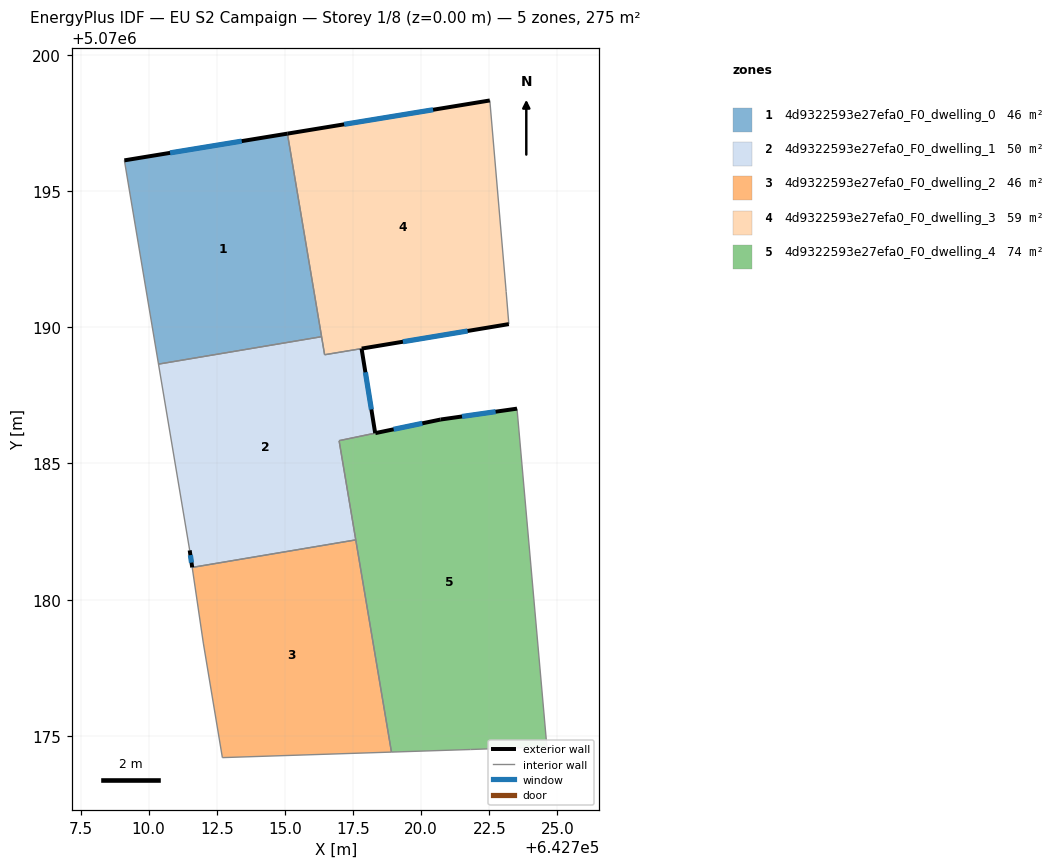
=== STOREY PLAN SPEC (per zone: floor XY polygon, exterior-wall plan segments, windows/doors) ===
zone 1: 4d9322593e27efa0_F0_dwelling_0  (45.9 m²)
  floor: (642715.09, 5070197.10) (642716.35, 5070189.65) (642710.36, 5070188.64) (642709.11, 5070196.12)
  exterior wall: (642715.09, 5070197.10) – (642709.11, 5070196.12)  [6.1 m]
    window: (642713.42, 5070196.83) – (642710.79, 5070196.40)  [3.5 m²]
  interior walls: 3
zone 2: 4d9322593e27efa0_F0_dwelling_1  (50.2 m²)
  floor: (642717.81, 5070189.21) (642718.31, 5070186.11) (642716.99, 5070185.83) (642717.60, 5070182.19) (642711.60, 5070181.18) (642711.51, 5070181.81) (642710.36, 5070188.64) (642716.35, 5070189.65) (642716.46, 5070188.99)
  exterior wall: (642718.31, 5070186.11) – (642717.81, 5070189.21)  [3.1 m]
    window: (642718.17, 5070186.98) – (642717.95, 5070188.34)  [1.8 m²]
  exterior wall: (642711.51, 5070181.81) – (642711.60, 5070181.18)  [0.6 m]
    window: (642711.53, 5070181.63) – (642711.57, 5070181.36)  [0.4 m²]
  interior walls: 7
zone 3: 4d9322593e27efa0_F0_dwelling_2  (45.9 m²)
  floor: (642717.60, 5070182.19) (642718.91, 5070174.41) (642712.71, 5070174.20) (642712.01, 5070178.41) (642711.60, 5070181.18)
  interior walls: 5
zone 4: 4d9322593e27efa0_F0_dwelling_3  (59.1 m²)
  floor: (642722.52, 5070198.32) (642723.12, 5070191.31) (642723.22, 5070190.11) (642716.46, 5070188.99) (642715.09, 5070197.10)
  exterior wall: (642722.52, 5070198.32) – (642715.09, 5070197.10)  [7.5 m]
    window: (642720.44, 5070197.98) – (642717.17, 5070197.44)  [4.4 m²]
  exterior wall: (642717.82, 5070189.21) – (642723.22, 5070190.11)  [5.5 m]
    window: (642719.33, 5070189.47) – (642721.71, 5070189.86)  [3.2 m²]
  interior walls: 5
zone 5: 4d9322593e27efa0_F0_dwelling_4  (74.3 m²)
  floor: (642723.52, 5070187.01) (642724.61, 5070174.60) (642721.81, 5070174.50) (642718.91, 5070174.41) (642716.99, 5070185.83) (642718.31, 5070186.11) (642720.71, 5070186.61)
  exterior wall: (642720.71, 5070186.61) – (642718.32, 5070186.11)  [2.4 m]
    window: (642720.04, 5070186.47) – (642718.99, 5070186.25)  [1.4 m²]
  exterior wall: (642723.52, 5070187.01) – (642720.71, 5070186.61)  [2.8 m]
    window: (642722.73, 5070186.90) – (642721.50, 5070186.72)  [1.6 m²]
  interior walls: 6

=== DERIVED (storey summary) ===
Building: EU S2 Campaign
Storey: 1 of 8  (floor level z = 0.00 m)
Storey gross floor area: 275.5 m²
Zones on this storey: 5
  - 4d9322593e27efa0_F0_dwelling_0: floor 45.9 m²; exterior wall 6.1 m (18.2 m²); 1 window(s) 3.5 m²; WWR 19.3%
  - 4d9322593e27efa0_F0_dwelling_1: floor 50.2 m²; exterior wall 3.8 m (11.3 m²); 2 window(s) 2.2 m²; WWR 19.3%
  - 4d9322593e27efa0_F0_dwelling_2: floor 45.9 m²
  - 4d9322593e27efa0_F0_dwelling_3: floor 59.1 m²; exterior wall 13.0 m (39.0 m²); 2 window(s) 7.5 m²; WWR 19.3%
  - 4d9322593e27efa0_F0_dwelling_4: floor 74.3 m²; exterior wall 5.3 m (15.8 m²); 2 window(s) 3.1 m²; WWR 19.3%
Zone adjacency (shared interzone walls):
  - 4d9322593e27efa0_F0_dwelling_0 ↔ 4d9322593e27efa0_F0_dwelling_1
  - 4d9322593e27efa0_F0_dwelling_0 ↔ 4d9322593e27efa0_F0_dwelling_3
  - 4d9322593e27efa0_F0_dwelling_1 ↔ 4d9322593e27efa0_F0_dwelling_2
  - 4d9322593e27efa0_F0_dwelling_1 ↔ 4d9322593e27efa0_F0_dwelling_3
  - 4d9322593e27efa0_F0_dwelling_1 ↔ 4d9322593e27efa0_F0_dwelling_4
  - 4d9322593e27efa0_F0_dwelling_2 ↔ 4d9322593e27efa0_F0_dwelling_4